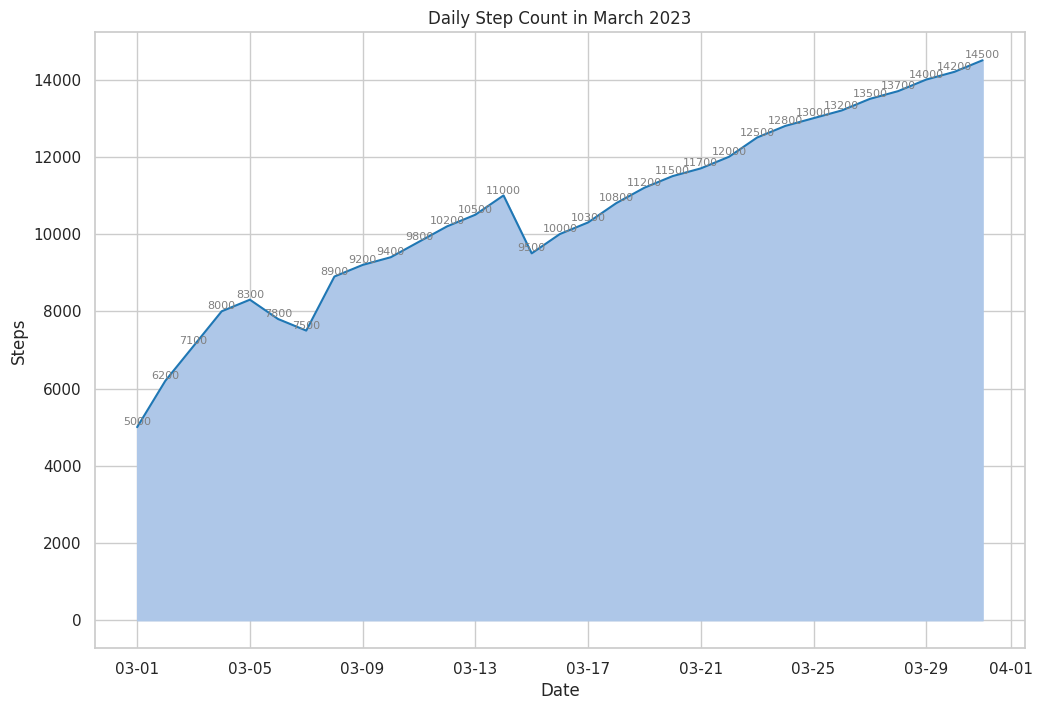

The script that saved this image:

import pandas as pd
import seaborn as sns
import matplotlib.pyplot as plt
from matplotlib.dates import DateFormatter

# Data
data = {
    'Date': pd.date_range(start='2023-03-01', periods=31, freq='D'),
    'Steps': [5000, 6200, 7100, 8000, 8300, 7800, 7500, 8900, 9200, 9400, 9800, 10200, 10500, 11000, 9500, 10000, 
              10300, 10800, 11200, 11500, 11700, 12000, 12500, 12800, 13000, 13200, 13500, 13700, 14000, 14200, 14500]
}

df = pd.DataFrame(data)

# Plot
plt.figure(figsize=(12, 8))
sns.set_theme(style="whitegrid")
ax = sns.lineplot(x='Date', y='Steps', data=df, color='#1f77b4')
ax.fill_between(df['Date'], df['Steps'], color="#aec7e8")
ax.set(title='Daily Step Count in March 2023', xlabel='Date', ylabel='Steps')
date_form = DateFormatter("%m-%d")
ax.xaxis.set_major_formatter(date_form)

# Annotation
for index, row in df.iterrows():
    ax.text(row['Date'], row['Steps'], f'{row["Steps"]}', 
            ha='center', va='bottom', fontsize=8, color='grey')

plt.show()
